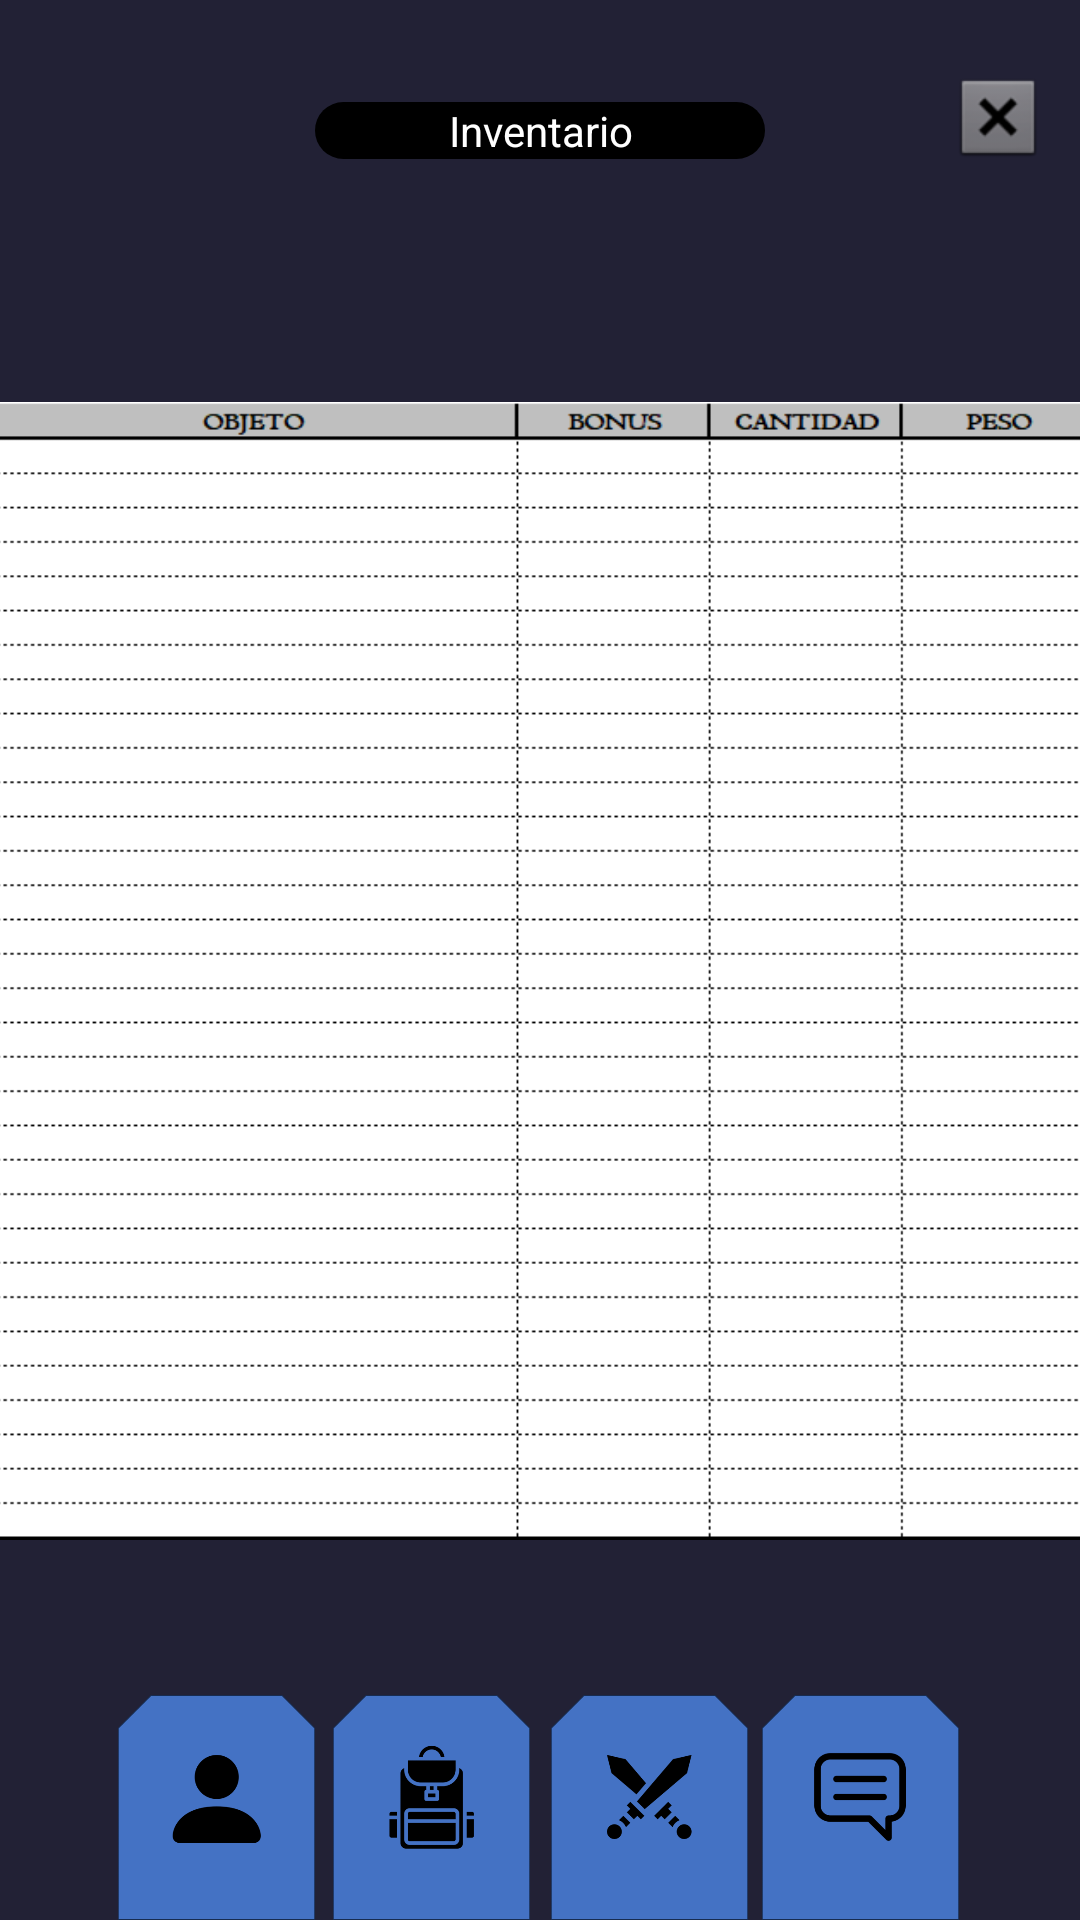

The Android layout XML behind this screen, and the referenced resources:
<!-- AndroidManifest.xml: fallback theme Theme.MaterialComponents.DayNight.NoActionBar -->
<!-- res/layout/activity_combate_invetario.xml -->
<?xml version="1.0" encoding="utf-8"?>
<androidx.constraintlayout.widget.ConstraintLayout xmlns:android="http://schemas.android.com/apk/res/android"
    xmlns:app="http://schemas.android.com/apk/res-auto"
    xmlns:tools="http://schemas.android.com/tools"
    android:id="@+id/main"
    android:layout_width="match_parent"
    android:layout_height="match_parent"
    android:background="@color/fondo"
    tools:context=".CombateInvetarioActivity">

    <ImageView
        android:id="@+id/iventario_tabla"
        android:layout_width="369dp"
        android:layout_height="624dp"
        app:layout_constraintBottom_toBottomOf="parent"
        app:layout_constraintEnd_toEndOf="parent"
        app:layout_constraintStart_toStartOf="parent"
        app:layout_constraintTop_toTopOf="parent"
        app:layout_constraintVertical_bias="0.719"
        app:srcCompat="@drawable/inventario_tabla" />

    <ImageView
        android:id="@+id/pestanya_combate"
        android:layout_width="73dp"
        android:layout_height="75dp"
        app:layout_constraintBottom_toBottomOf="parent"
        app:layout_constraintEnd_toEndOf="parent"
        app:layout_constraintHorizontal_bias="0.124"
        app:layout_constraintStart_toStartOf="parent"
        app:layout_constraintTop_toTopOf="parent"
        app:layout_constraintVertical_bias="1.0"
        app:srcCompat="@drawable/pestanya_pj" />

    <ImageView
        android:id="@+id/pestanya_iventario"
        android:layout_width="73dp"
        android:layout_height="75dp"
        app:layout_constraintBottom_toBottomOf="parent"
        app:layout_constraintEnd_toEndOf="parent"
        app:layout_constraintHorizontal_bias="0.374"
        app:layout_constraintStart_toStartOf="parent"
        app:layout_constraintTop_toTopOf="parent"
        app:layout_constraintVertical_bias="1.0"
        app:srcCompat="@drawable/pestanya_inventario" />

    <ImageView
        android:id="@+id/pestanya_equipacion"
        android:layout_width="73dp"
        android:layout_height="75dp"
        app:layout_constraintBottom_toBottomOf="parent"
        app:layout_constraintEnd_toEndOf="parent"
        app:layout_constraintHorizontal_bias="0.627"
        app:layout_constraintStart_toStartOf="parent"
        app:layout_constraintTop_toTopOf="parent"
        app:layout_constraintVertical_bias="1.0"
        app:srcCompat="@drawable/pestanya_equipacion" />

    <ImageView
        android:id="@+id/pestanya_informacion"
        android:layout_width="73dp"
        android:layout_height="75dp"
        app:layout_constraintBottom_toBottomOf="parent"
        app:layout_constraintEnd_toEndOf="parent"
        app:layout_constraintHorizontal_bias="0.872"
        app:layout_constraintStart_toStartOf="parent"
        app:layout_constraintTop_toTopOf="parent"
        app:layout_constraintVertical_bias="1.0"
        app:srcCompat="@drawable/pestanya_informacion" />

    <ImageView
        android:id="@+id/cruzSalir"
        android:layout_width="wrap_content"
        android:layout_height="wrap_content"
        app:layout_constraintBottom_toBottomOf="parent"
        app:layout_constraintEnd_toEndOf="parent"
        app:layout_constraintHorizontal_bias="0.965"
        app:layout_constraintStart_toStartOf="parent"
        app:layout_constraintTop_toTopOf="parent"
        app:layout_constraintVertical_bias="0.038"
        app:srcCompat="@android:drawable/btn_dialog" />

    <TextView
        android:id="@+id/textView5"
        android:layout_width="150dp"
        android:layout_height="wrap_content"
        android:background="@drawable/rounded_background"
        android:gravity="center"
        android:text="Inventario"
        android:textColor="@color/white"
        app:layout_constraintBottom_toBottomOf="parent"
        app:layout_constraintEnd_toEndOf="parent"
        app:layout_constraintStart_toStartOf="parent"
        app:layout_constraintTop_toTopOf="parent"
        app:layout_constraintVertical_bias="0.055" />

</androidx.constraintlayout.widget.ConstraintLayout>
<!-- resources referenced by this layout -->
<resources>
  <color name="fondo">#222135</color>
  <color name="white">#FFFFFFFF</color>
  <!-- drawable inventario_tabla: png bitmap (drawable, 7030 bytes) -->
  <!-- drawable pestanya_equipacion: png bitmap (drawable, 13017 bytes) -->
  <!-- drawable pestanya_informacion: png bitmap (drawable, 7571 bytes) -->
  <!-- drawable pestanya_inventario: png bitmap (drawable, 7844 bytes) -->
  <!-- drawable pestanya_pj: png bitmap (drawable, 7240 bytes) -->
  <!-- drawable rounded_background (drawable) -->
  <?xml version="1.0" encoding="utf-8"?>
  <shape xmlns:android="http://schemas.android.com/apk/res/android">
      <solid android:color="#000000" /> 
      <corners android:radius="16dp" /> 
      <size android:width="120dp" />
  </shape>
</resources>
